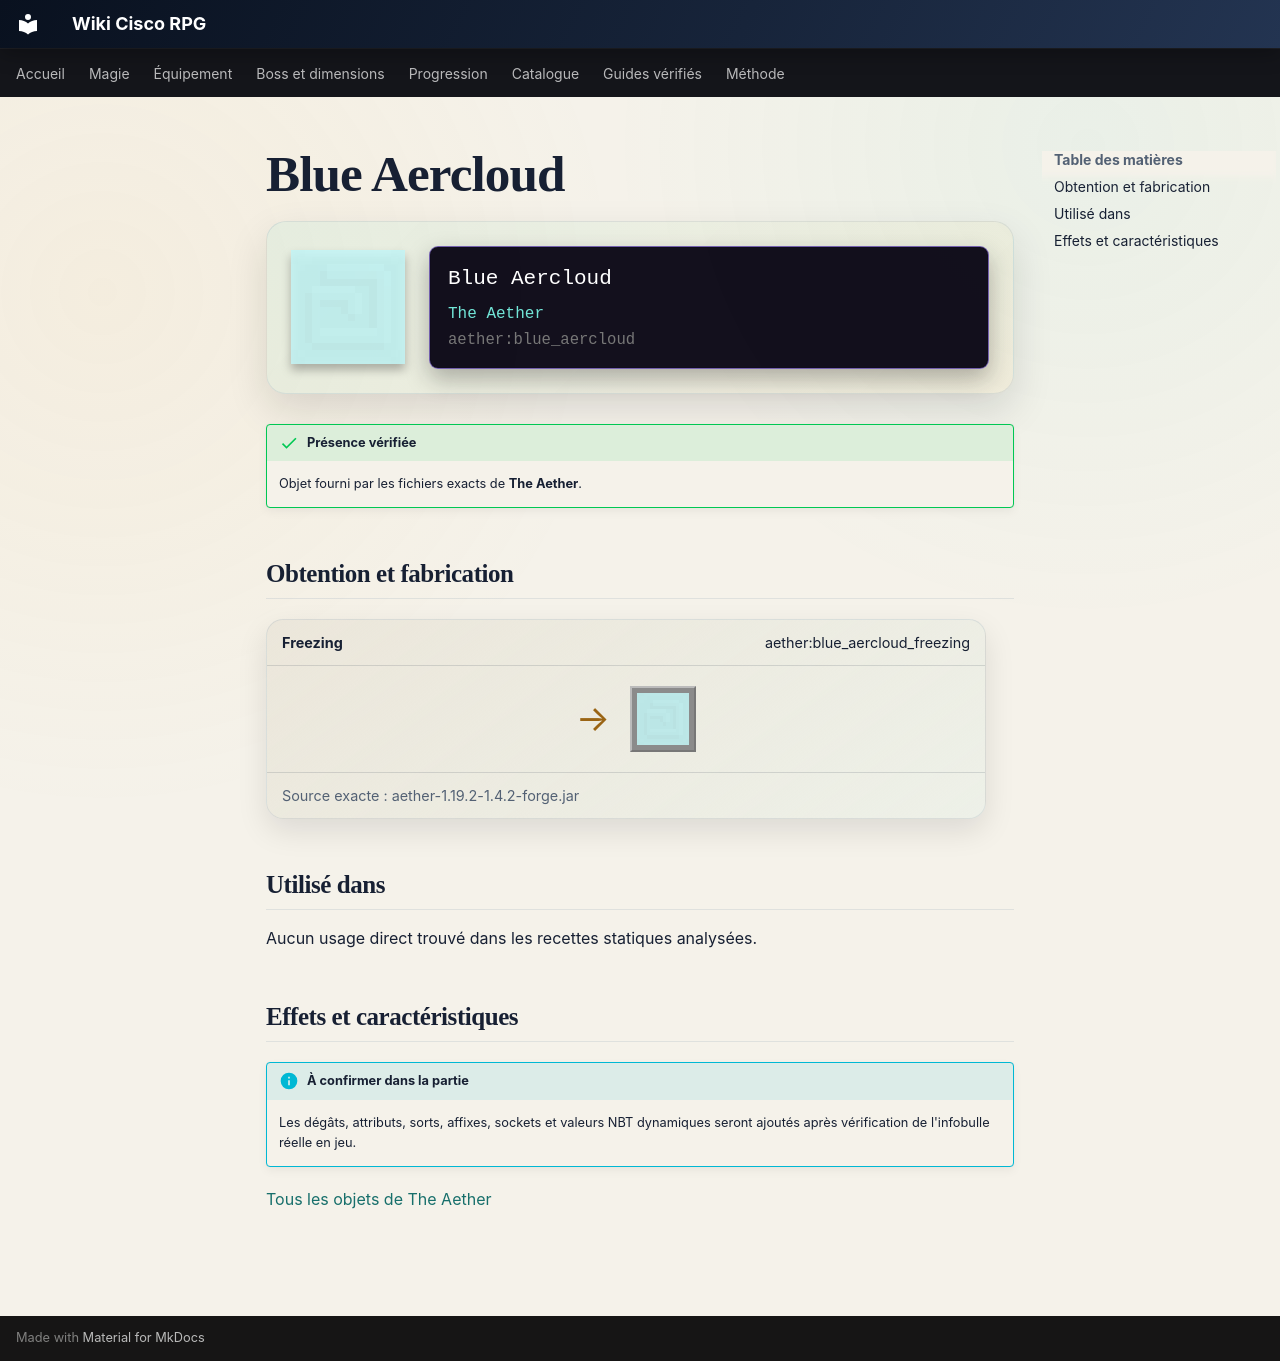

repository: Kloups-Dev/wiki-cisco-rpg · page: catalogue/objets/aether/blue_aercloud/index.html · generator: mkdocs

# Blue Aercloud

<div class="mc-item-showcase">
<img class="mc-item-icon" src="../../../../assets/generated/items/aether/blue_aercloud.png" alt="Blue Aercloud">
<div class="mc-tooltip-card">
<div class="mc-tooltip-card__name">Blue Aercloud</div>
<div class="mc-tooltip-card__mod">The Aether</div>
<div class="mc-tooltip-card__id">aether:blue_aercloud</div>
</div>
</div>

!!! success "Présence vérifiée"
    Objet fourni par les fichiers exacts de **The Aether**.

## Obtention et fabrication

<div class="jei-recipe"><div class="jei-recipe__head"><strong>Freezing</strong><span>aether:blue_aercloud_freezing</span></div><div class="jei-recipe__body"><div class="jei-inputs"></div><span class="jei-arrow">→</span><span class="jei-slot jei-slot--result"><img src="../../../../assets/generated/items/aether/blue_aercloud.png" alt=""></span></div><div class="jei-recipe__source">Source exacte : aether-1.19.2-1.4.2-forge.jar</div></div>

## Utilisé dans

Aucun usage direct trouvé dans les recettes statiques analysées.

## Effets et caractéristiques

!!! info "À confirmer dans la partie"
    Les dégâts, attributs, sorts, affixes, sockets et valeurs NBT dynamiques seront ajoutés après vérification de l'infobulle réelle en jeu.

[Tous les objets de The Aether](../../../contenu/aether.md)
